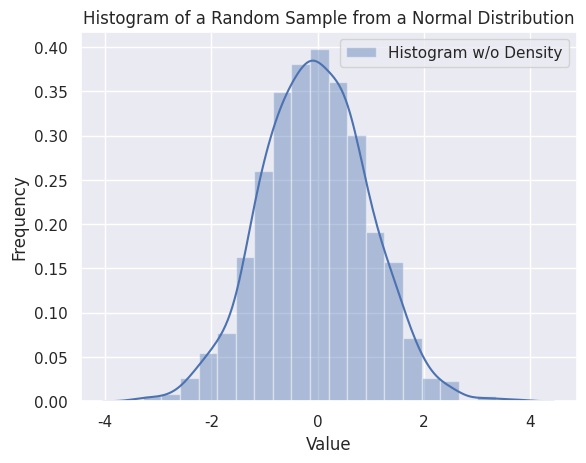

This figure's Python source:
# 히스토그램
import seaborn as sns
import numpy as np
import pandas as pd
import matplotlib.pyplot as plt

sns.set(color_codes=True)

#Histogram
x = np.random.normal(size=1000)
sns.distplot(x, bins=20, kde=True, rug=False, label="Histogram w/o Density")
sns.utils.axlabel("Value", "Frequency")
plt.title("Histogram of a Random Sample from a Normal Distribution")
plt.legend()
plt.show()